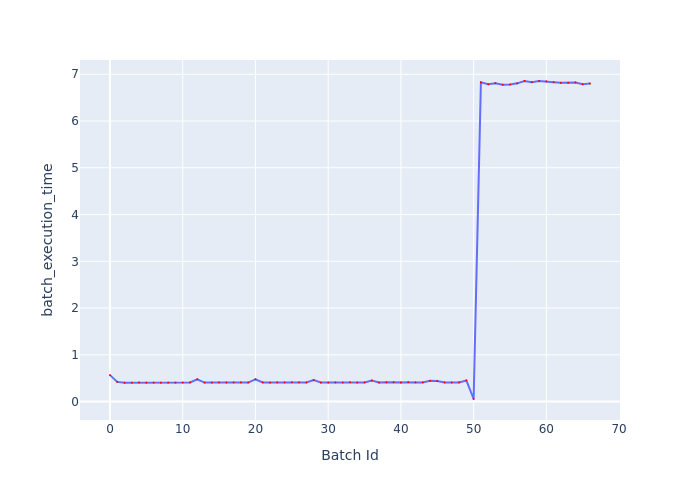

The file beside this chart, header and first rows:
Batch Id, batch_execution_time
0, 0.5659
1, 0.4205
2, 0.4036
3, 0.4047
4, 0.4092
5, 0.4062
6, 0.406
7, 0.4044
8, 0.4061
9, 0.4057
10, 0.4066
11, 0.4093
12, 0.4769
13, 0.4053
14, 0.4063
15, 0.4087
16, 0.4075
17, 0.4098
18, 0.4093
19, 0.4066
20, 0.4763
21, 0.4097
22, 0.4059
23, 0.4082
24, 0.4095
25, 0.4136
26, 0.412
27, 0.4075
28, 0.4598
29, 0.4067
30, 0.4071
31, 0.4088
32, 0.4066
33, 0.4134
34, 0.4071
35, 0.4086
36, 0.4503
37, 0.4065
38, 0.4117
39, 0.413
40, 0.4061
41, 0.416
42, 0.4096
43, 0.41
44, 0.4451
45, 0.4387
46, 0.4087
47, 0.4087
48, 0.4098
49, 0.4511
50, 0.05512
51, 6.826
52, 6.786
53, 6.81
54, 6.775
55, 6.78
56, 6.806
57, 6.855
58, 6.831
59, 6.856
... 7 more rows
